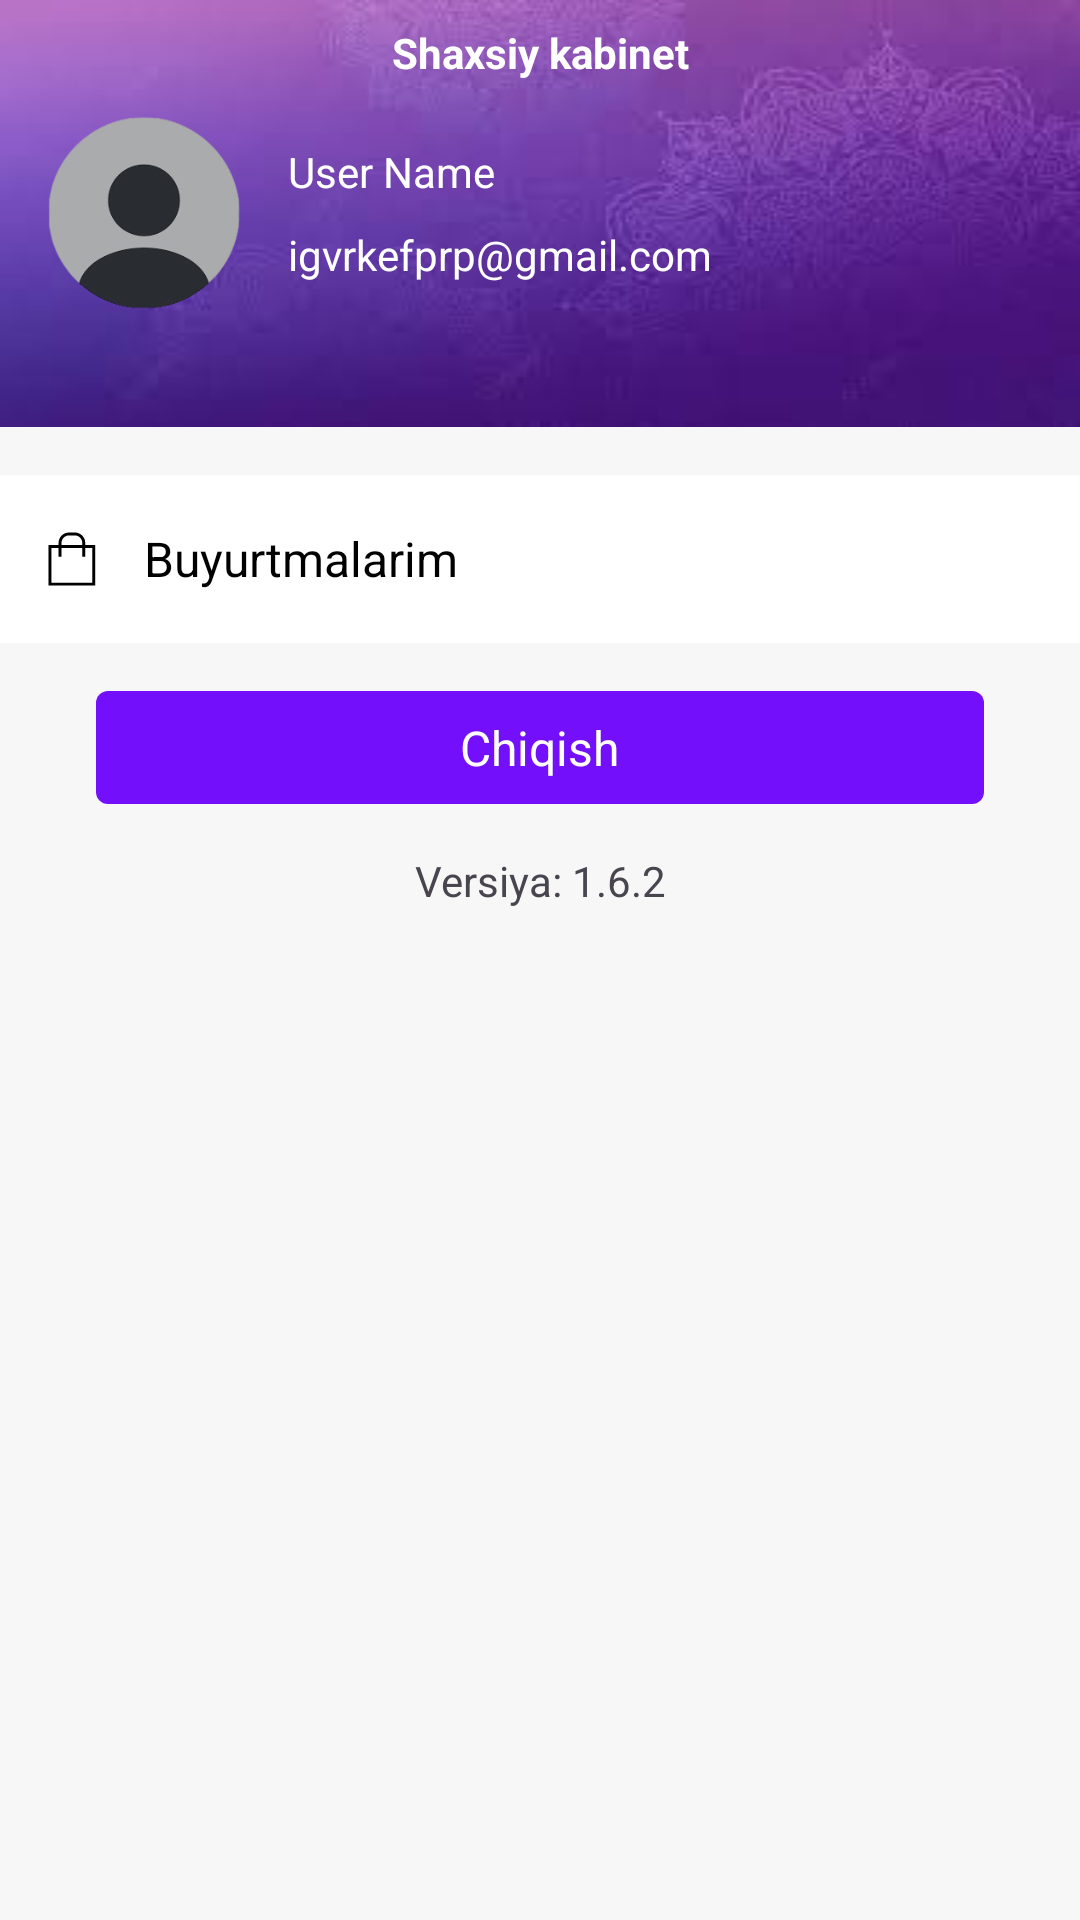

The Android layout XML behind this screen, and the referenced resources:
<!-- AndroidManifest.xml: application theme Theme.UzummarketClient -->
<!-- res/layout/screen_profile.xml -->
<?xml version="1.0" encoding="utf-8"?>
<androidx.constraintlayout.widget.ConstraintLayout xmlns:android="http://schemas.android.com/apk/res/android"
    xmlns:app="http://schemas.android.com/apk/res-auto"
    android:layout_width="match_parent"
    android:layout_height="match_parent">


    <View
        android:id="@+id/background1"
        android:layout_width="match_parent"
        android:layout_height="0dp"
        android:background="@drawable/bg_user_info"
        app:layout_constraintBottom_toTopOf="@id/background2"
        app:layout_constraintTop_toTopOf="parent"
        app:layout_constraintVertical_weight="1" />

    <TextView
        android:layout_width="wrap_content"
        android:layout_height="wrap_content"
        android:layout_marginTop="8dp"
        android:text="Shaxsiy kabinet"
        android:textColor="@color/white"
        android:textStyle="bold"
        app:layout_constraintLeft_toLeftOf="@id/background1"
        app:layout_constraintRight_toRightOf="@id/background1"
        app:layout_constraintTop_toTopOf="@id/background1" />

    <ImageView
        android:id="@+id/user_icon"
        android:layout_width="64dp"
        android:layout_height="64dp"
        android:layout_marginStart="16dp"
        android:background="@drawable/ic_user"
        app:layout_constraintBottom_toBottomOf="@id/background1"
        app:layout_constraintLeft_toLeftOf="@id/background1"
        app:layout_constraintTop_toTopOf="@id/background1" />

    <TextView
        android:id="@+id/user_name"
        android:layout_width="wrap_content"
        android:layout_height="wrap_content"
        android:layout_marginStart="16dp"
        android:text="User Name"
        android:textColor="@color/white"
        app:layout_constraintBottom_toTopOf="@id/user_gmail"
        app:layout_constraintLeft_toRightOf="@id/user_icon"
        app:layout_constraintTop_toTopOf="@id/user_icon" />

    <TextView
        android:id="@+id/user_gmail"
        android:layout_width="wrap_content"
        android:layout_height="wrap_content"
        android:layout_marginStart="16dp"
        android:text="igvrkefprp@gmail.com"
        android:textColor="@color/white"
        app:layout_constraintBottom_toBottomOf="@id/user_icon"
        app:layout_constraintLeft_toRightOf="@id/user_icon"
        app:layout_constraintTop_toBottomOf="@id/user_name" />

    <View
        android:id="@+id/background2"
        android:layout_width="match_parent"
        android:layout_height="0dp"
        android:background="#F7F7F7"
        app:layout_constraintBottom_toBottomOf="parent"
        app:layout_constraintTop_toBottomOf="@id/background1"
        app:layout_constraintVertical_weight="3.5" />

    <FrameLayout
        android:id="@+id/buyurtma"
        android:layout_width="match_parent"
        android:layout_height="wrap_content"
        android:layout_marginTop="16dp"
        android:background="@color/white"
        android:padding="16dp"
        app:layout_constraintTop_toBottomOf="@id/background1">

        <ImageView
            android:layout_width="16dp"
            android:layout_height="18dp"
            android:layout_gravity="start|center"
            android:background="@drawable/basket"
            android:backgroundTint="@color/black" />

        <TextView
            android:layout_width="wrap_content"
            android:layout_height="wrap_content"
            android:layout_gravity="start|center"
            android:layout_marginStart="32dp"
            android:text="Buyurtmalarim"
            android:textColor="@color/black"
            android:textSize="16dp" />

        <ImageView
            android:layout_width="24dp"
            android:layout_height="24dp"
            android:layout_gravity="center|end"
            android:background="@drawable/next"
            android:backgroundTint="@color/black" />
    </FrameLayout>

    <FrameLayout
        android:id="@+id/log_out"
        android:layout_width="match_parent"
        android:layout_height="wrap_content"
        android:layout_marginHorizontal="32dp"
        android:layout_marginTop="16dp"
        android:background="@drawable/bg_user_info_log_out"
        app:layout_constraintTop_toBottomOf="@id/buyurtma">

        <TextView
            android:layout_width="wrap_content"
            android:layout_height="wrap_content"
            android:layout_gravity="center"
            android:layout_marginVertical="8dp"
            android:text="Chiqish"
            android:textColor="@color/white"
            android:textSize="16dp" />
    </FrameLayout>

    <TextView
        android:layout_width="wrap_content"
        android:layout_height="wrap_content"
        android:layout_marginTop="16dp"
        android:text="Versiya: 1.6.2"
        app:layout_constraintLeft_toLeftOf="@id/background2"
        app:layout_constraintRight_toRightOf="@id/background2"
        app:layout_constraintTop_toBottomOf="@id/log_out" />
</androidx.constraintlayout.widget.ConstraintLayout>
<!-- resources referenced by this layout -->
<resources>
  <color name="black">#FF000000</color>
  <color name="white">#FFFFFFFF</color>
  <!-- drawable basket (drawable) -->
  <vector xmlns:android="http://schemas.android.com/apk/res/android"
      android:width="49dp"
      android:height="56dp"
      android:viewportWidth="49"
      android:viewportHeight="56">
    <path
        android:pathData="M48.2,55.5L0.5,55.5L0.5,13.5L48.2,13.5L48.2,55.5ZM3.5,52.5L45.2,52.5L45.2,16.5L3.5,16.5L3.5,52.5Z"
        android:strokeWidth="1"
        android:fillColor="#7A7979"
        android:fillType="evenOdd"
        android:strokeColor="#00000000"/>
    <path
        android:pathData="M38,25.7L35,25.7L35,11.3C35,7 31.5,3.5 27.2,3.5L21.6,3.5C17.3,3.5 13.8,7 13.8,11.3L13.8,25.7L10.8,25.7L10.8,11.3C10.8,5.3 15.6,0.5 21.6,0.5L27.2,0.5C33.2,0.5 38,5.3 38,11.3L38,25.7Z"
        android:strokeWidth="1"
        android:fillColor="#7A7979"
        android:fillType="evenOdd"
        android:strokeColor="#00000000"/>
  </vector>
  <!-- drawable bg_user_info: jpeg bitmap (drawable, 3002 bytes) -->
  <!-- drawable bg_user_info_log_out (drawable) -->
  <?xml version="1.0" encoding="utf-8"?>
  <shape xmlns:android="http://schemas.android.com/apk/res/android">
      <corners android:radius="4dp"/>
      <solid android:color="@color/uzum"/>
  
  </shape>
  <!-- drawable ic_user: png bitmap (drawable, 25055 bytes) -->
  <style name="Theme.UzummarketClient" parent="Base.Theme.UzummarketClient">
          <item name="android:windowIsTranslucent">true</item>
      </style>
  <color name="uzum">#730FFB</color>
  <style name="Base.Theme.UzummarketClient" parent="Theme.Material3.DayNight.NoActionBar">
          
           <item name="colorPrimary">@color/uzum</item>
      </style>
</resources>
